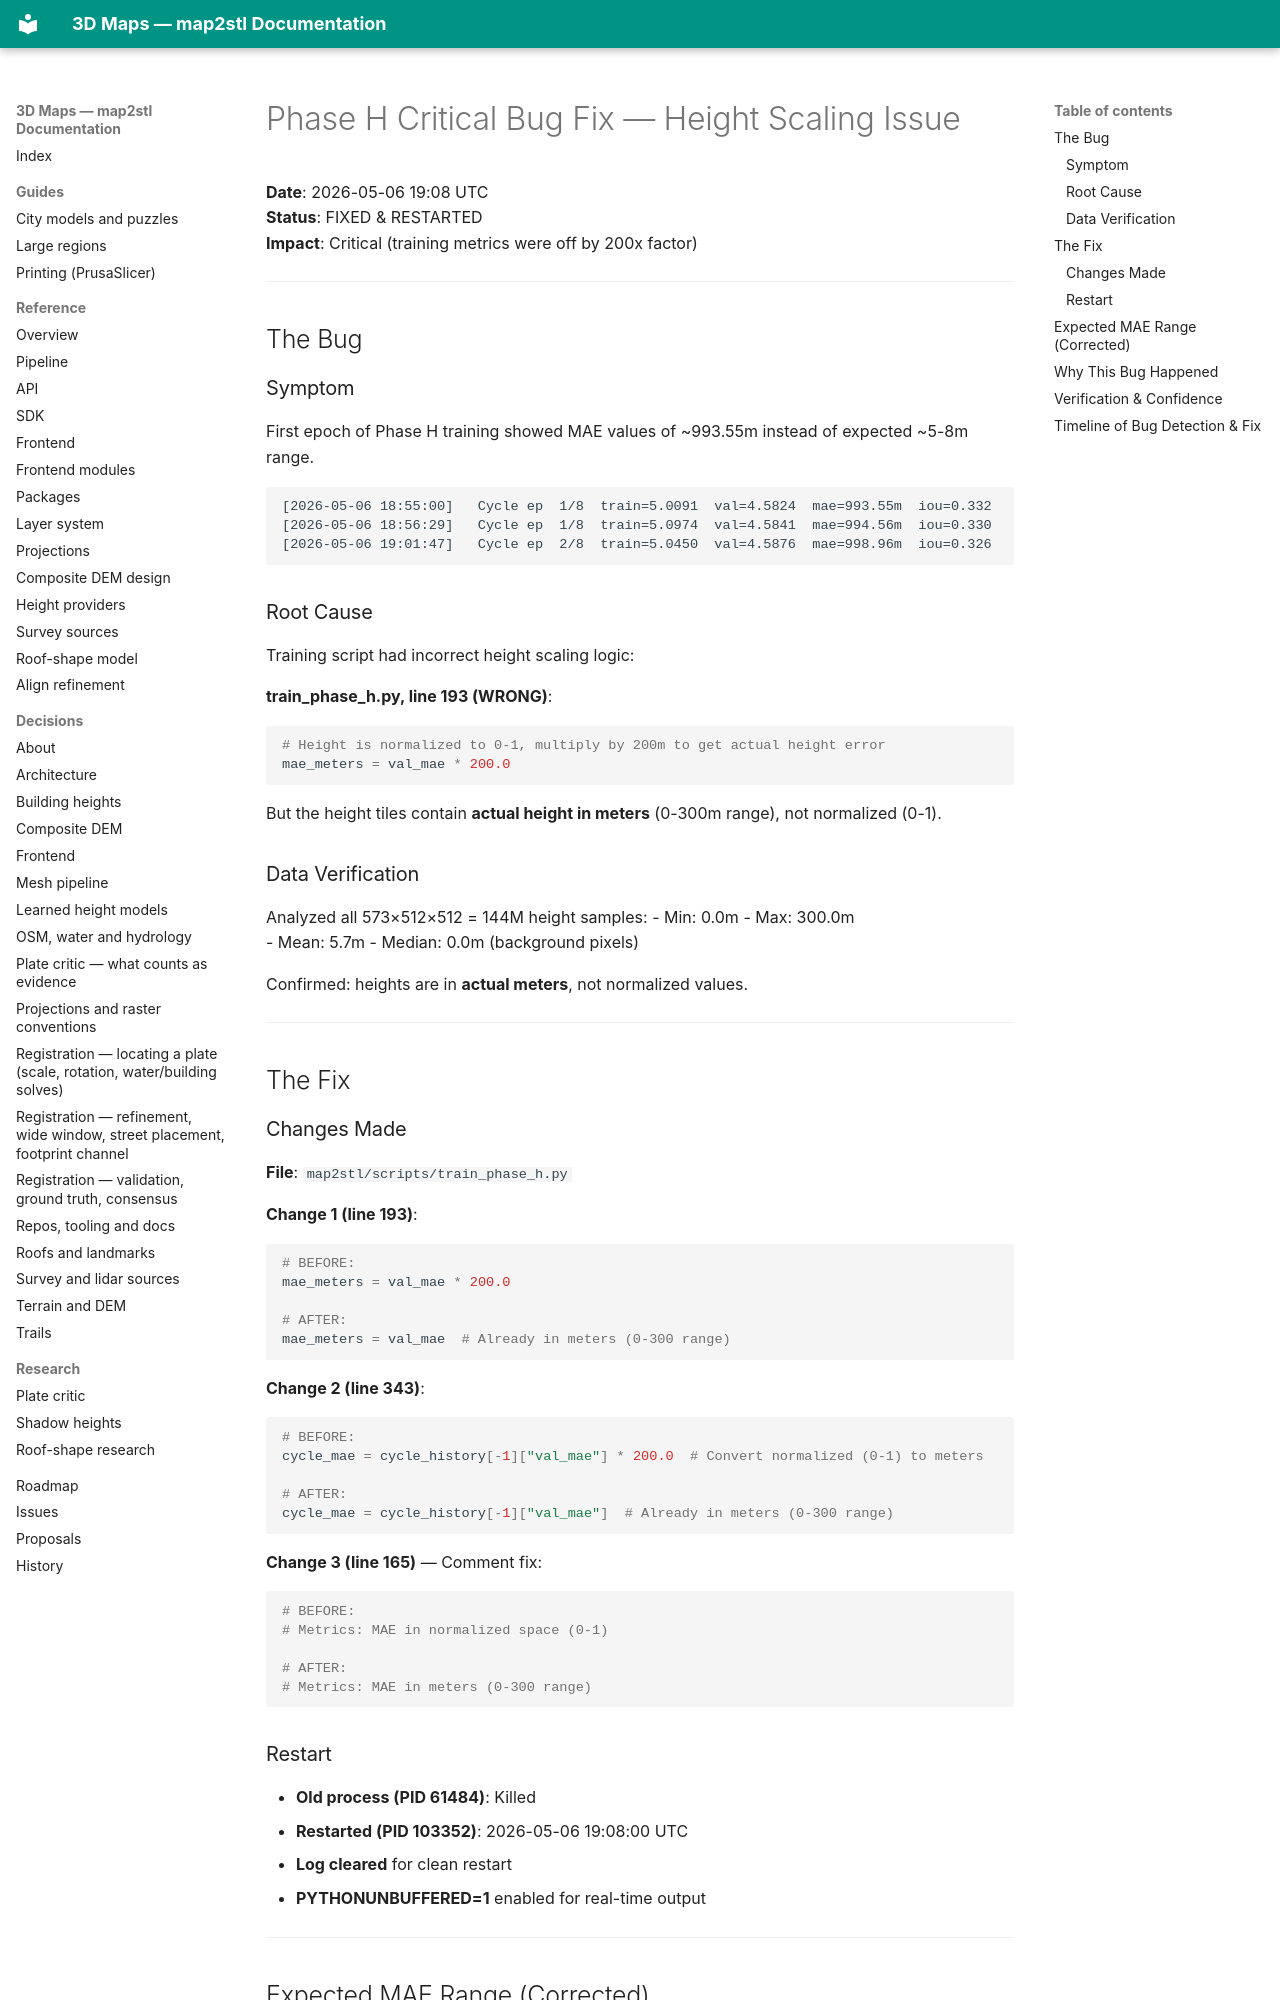

repository: EdgarCardenasDeLaHoz/map2stl · page: history/ml-height/phase-history/PHASE-H-BUG-FIX/index.html · generator: mkdocs

# Phase H Critical Bug Fix — Height Scaling Issue

**Date**: 2026-05-06 19:08 UTC  
**Status**: FIXED & RESTARTED  
**Impact**: Critical (training metrics were off by 200x factor)

---

## The Bug

### Symptom
First epoch of Phase H training showed MAE values of ~993.55m instead of expected ~5-8m range.

```
[2026-05-06 18:55:00]   Cycle ep  1/8  train=5.0091  val=4.5824  mae=993.55m  iou=0.332
[2026-05-06 18:56:29]   Cycle ep  1/8  train=5.0974  val=4.5841  mae=994.56m  iou=0.330
[2026-05-06 19:01:47]   Cycle ep  2/8  train=5.0450  val=4.5876  mae=998.96m  iou=0.326
```

### Root Cause
Training script had incorrect height scaling logic:

**train_phase_h.py, line 193 (WRONG)**:
```python
# Height is normalized to 0-1, multiply by 200m to get actual height error
mae_meters = val_mae * 200.0
```

But the height tiles contain **actual height in meters** (0-300m range), not normalized (0-1).

### Data Verification
Analyzed all 573×512×512 = 144M height samples:
- Min: 0.0m
- Max: 300.0m  
- Mean: 5.7m
- Median: 0.0m (background pixels)

Confirmed: heights are in **actual meters**, not normalized values.

---

## The Fix

### Changes Made

**File**: `map2stl/scripts/train_phase_h.py`

**Change 1 (line 193)**:
```python
# BEFORE:
mae_meters = val_mae * 200.0

# AFTER:
mae_meters = val_mae  # Already in meters (0-300 range)
```

**Change 2 (line 343)**:
```python
# BEFORE:
cycle_mae = cycle_history[-1]["val_mae"] * 200.0  # Convert normalized (0-1) to meters

# AFTER:
cycle_mae = cycle_history[-1]["val_mae"]  # Already in meters (0-300 range)
```

**Change 3 (line 165)** — Comment fix:
```python
# BEFORE:
# Metrics: MAE in normalized space (0-1)

# AFTER:
# Metrics: MAE in meters (0-300 range)
```

### Restart
- **Old process (PID 61484)**: Killed
- **Restarted (PID 103352)**: 2026-05-06 19:08:00 UTC
- **Log cleared** for clean restart
- **PYTHONUNBUFFERED=1** enabled for real-time output

---
